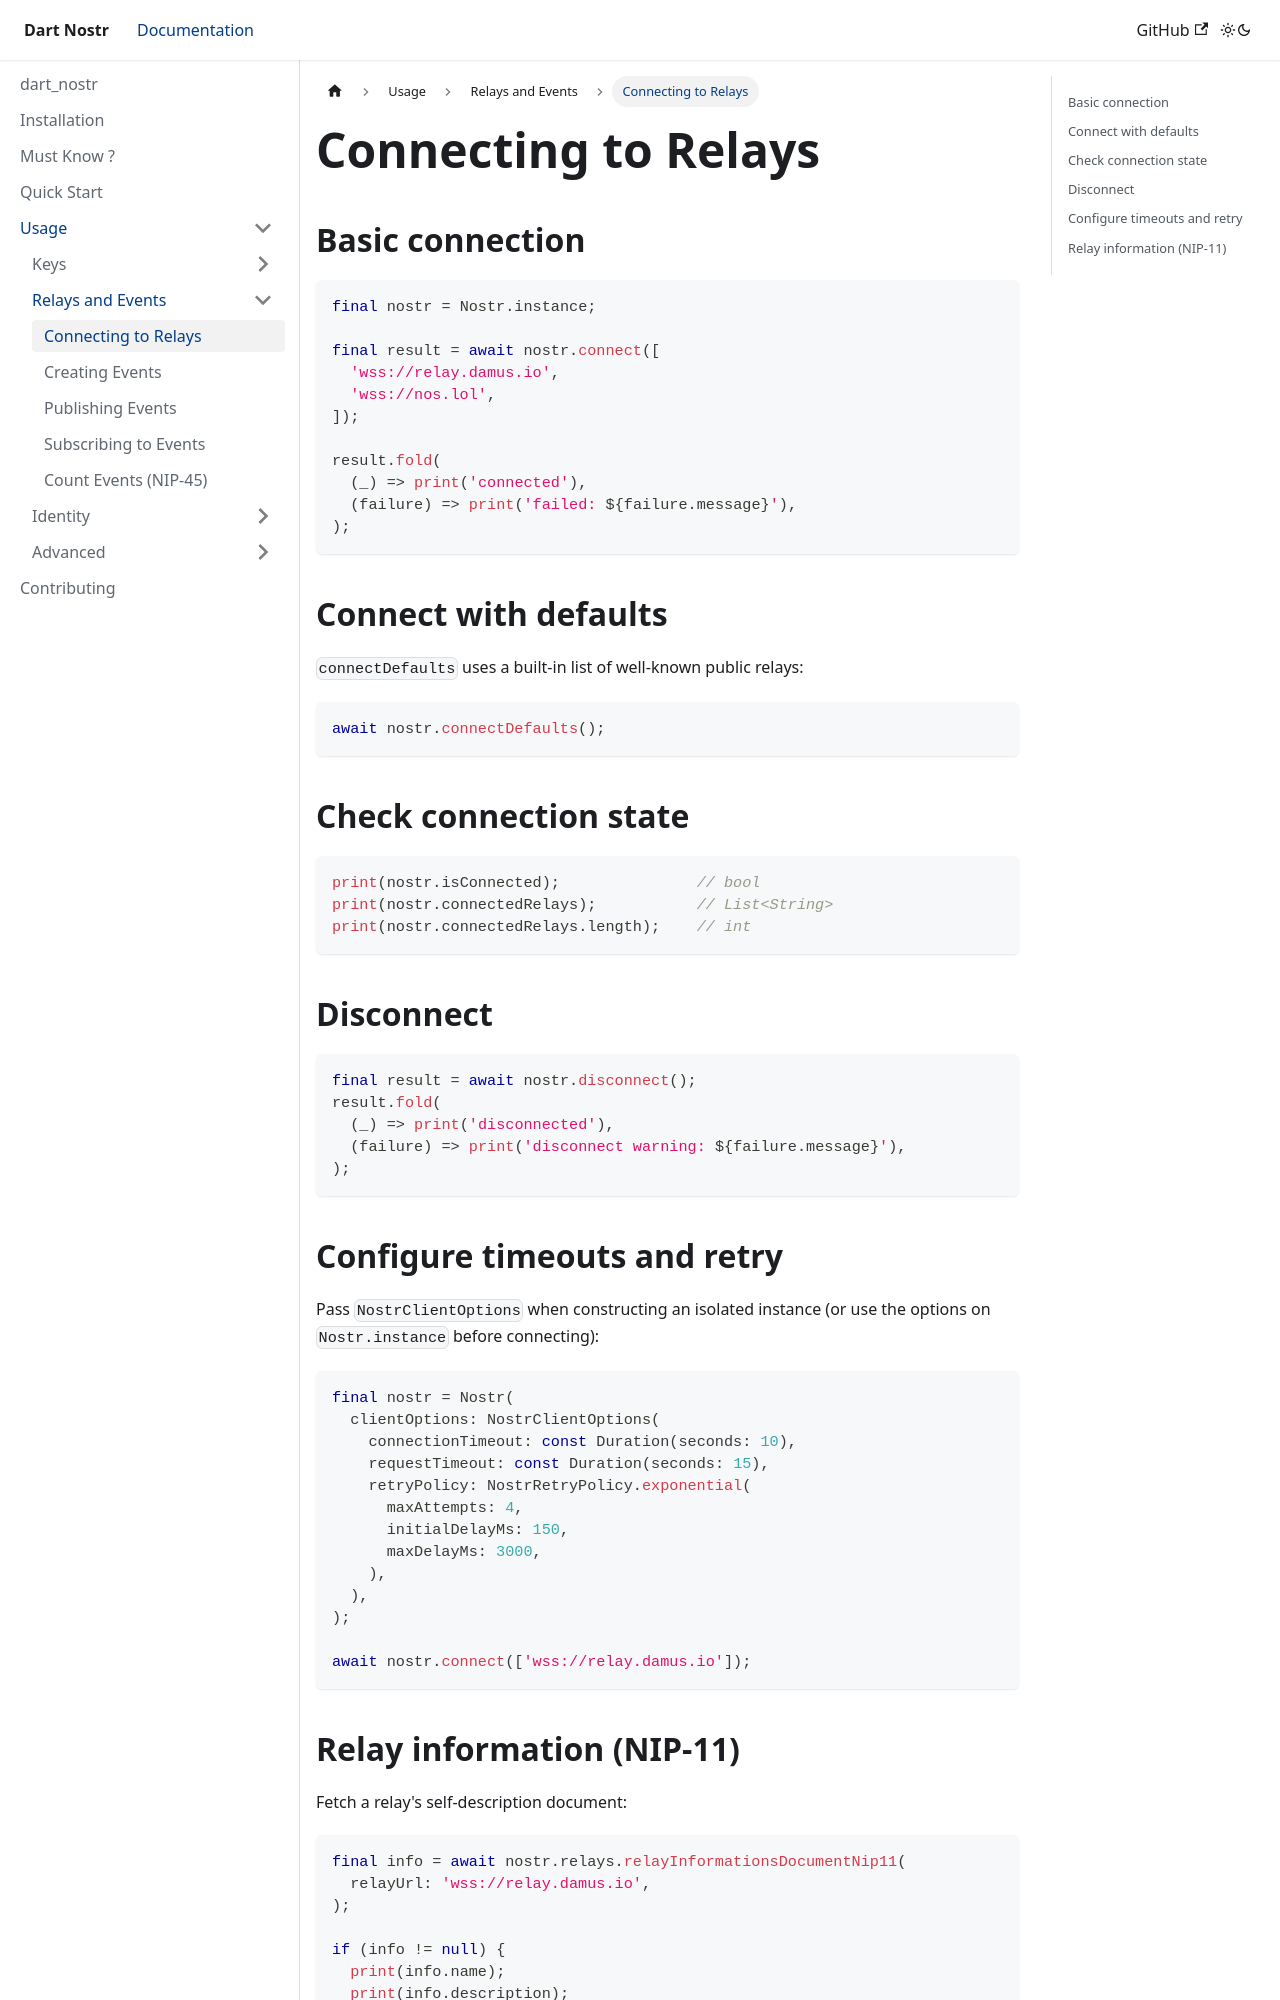

repository: anasfik/nostr · page: usage/relays-and-events/connecting-to-relays/index.html · generator: docusaurus

---
sidebar_position: 1
description: Connect to Nostr relay WebSockets, manage connection lifecycle, and inspect connection state.
---

# Connecting to Relays

## Basic connection

```dart
final nostr = Nostr.instance;

final result = await nostr.connect([
  'wss://relay.damus.io',
  'wss://nos.lol',
]);

result.fold(
  (_) => print('connected'),
  (failure) => print('failed: ${failure.message}'),
);
```

## Connect with defaults

`connectDefaults` uses a built-in list of well-known public relays:

```dart
await nostr.connectDefaults();
```

## Check connection state

```dart
print(nostr.isConnected);               // bool
print(nostr.connectedRelays);           // List<String>
print(nostr.connectedRelays.length);    // int
```

## Disconnect

```dart
final result = await nostr.disconnect();
result.fold(
  (_) => print('disconnected'),
  (failure) => print('disconnect warning: ${failure.message}'),
);
```
